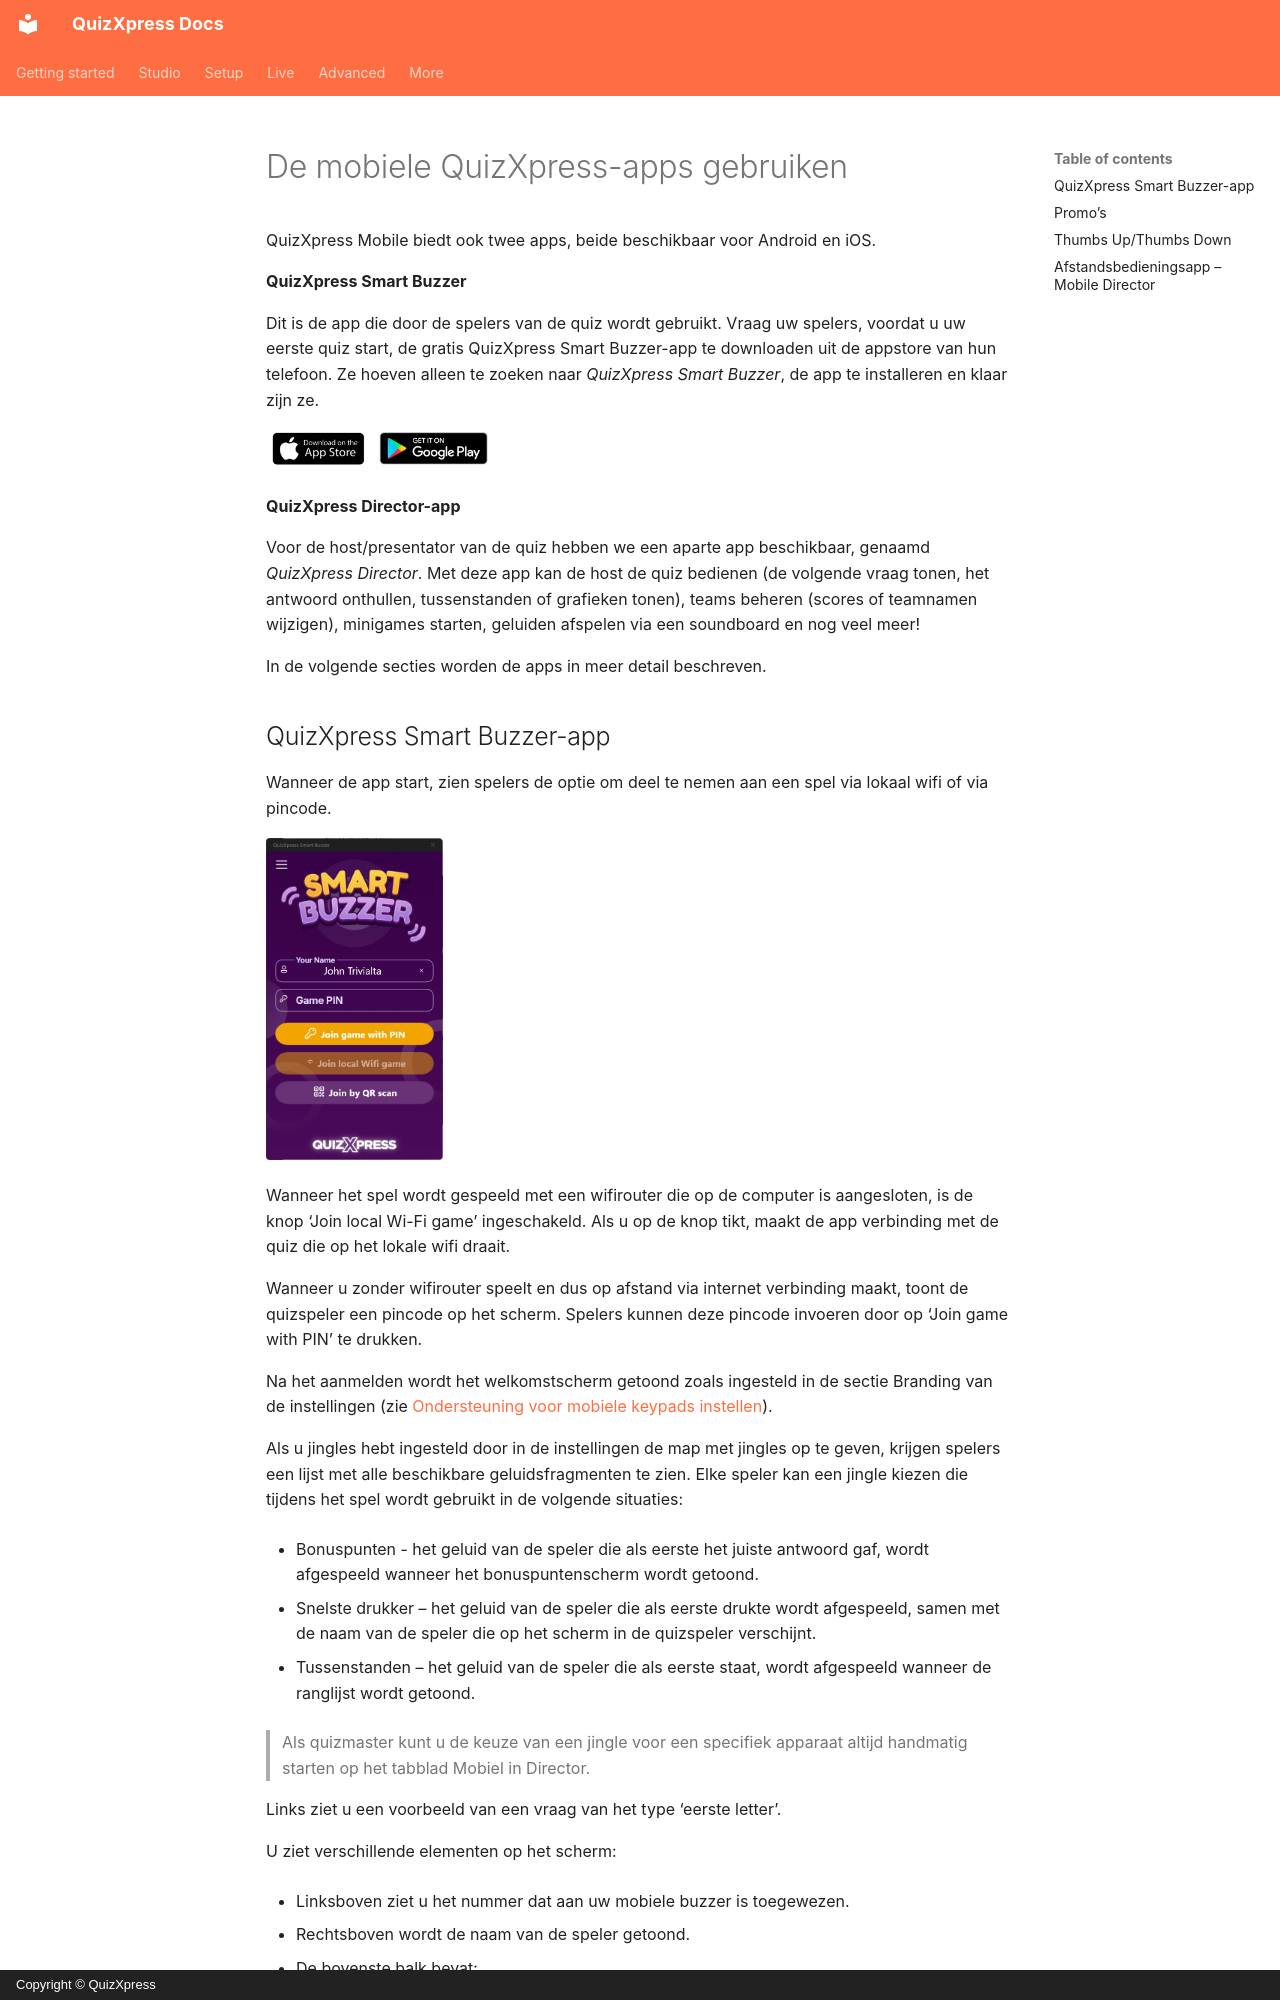

repository: gameshowcrew/quizxpress-docs · page: live/using-mobile-keypads/using-the-mobile-apps.nl/index.html · generator: mkdocs · copyright: Copyright © QuizXpress

# De mobiele QuizXpress-apps gebruiken

QuizXpress Mobile biedt ook twee apps, beide beschikbaar voor Android en iOS.

**QuizXpress Smart Buzzer**

Dit is de app die door de spelers van de quiz wordt gebruikt. Vraag uw spelers, voordat u uw eerste quiz start, de gratis QuizXpress Smart Buzzer-app te downloaden uit de appstore van hun telefoon. Ze hoeven alleen te zoeken naar *QuizXpress Smart Buzzer*, de app te installeren en klaar zijn ze.

![](../../assets/images/image366.webp){ width="226" loading=lazy }

**QuizXpress Director-app**

Voor de host/presentator van de quiz hebben we een aparte app beschikbaar, genaamd *QuizXpress Director*. Met deze app kan de host de quiz bedienen (de volgende vraag tonen, het antwoord onthullen, tussenstanden of grafieken tonen), teams beheren (scores of teamnamen wijzigen), minigames starten, geluiden afspelen via een soundboard en nog veel meer!

In de volgende secties worden de apps in meer detail beschreven.
